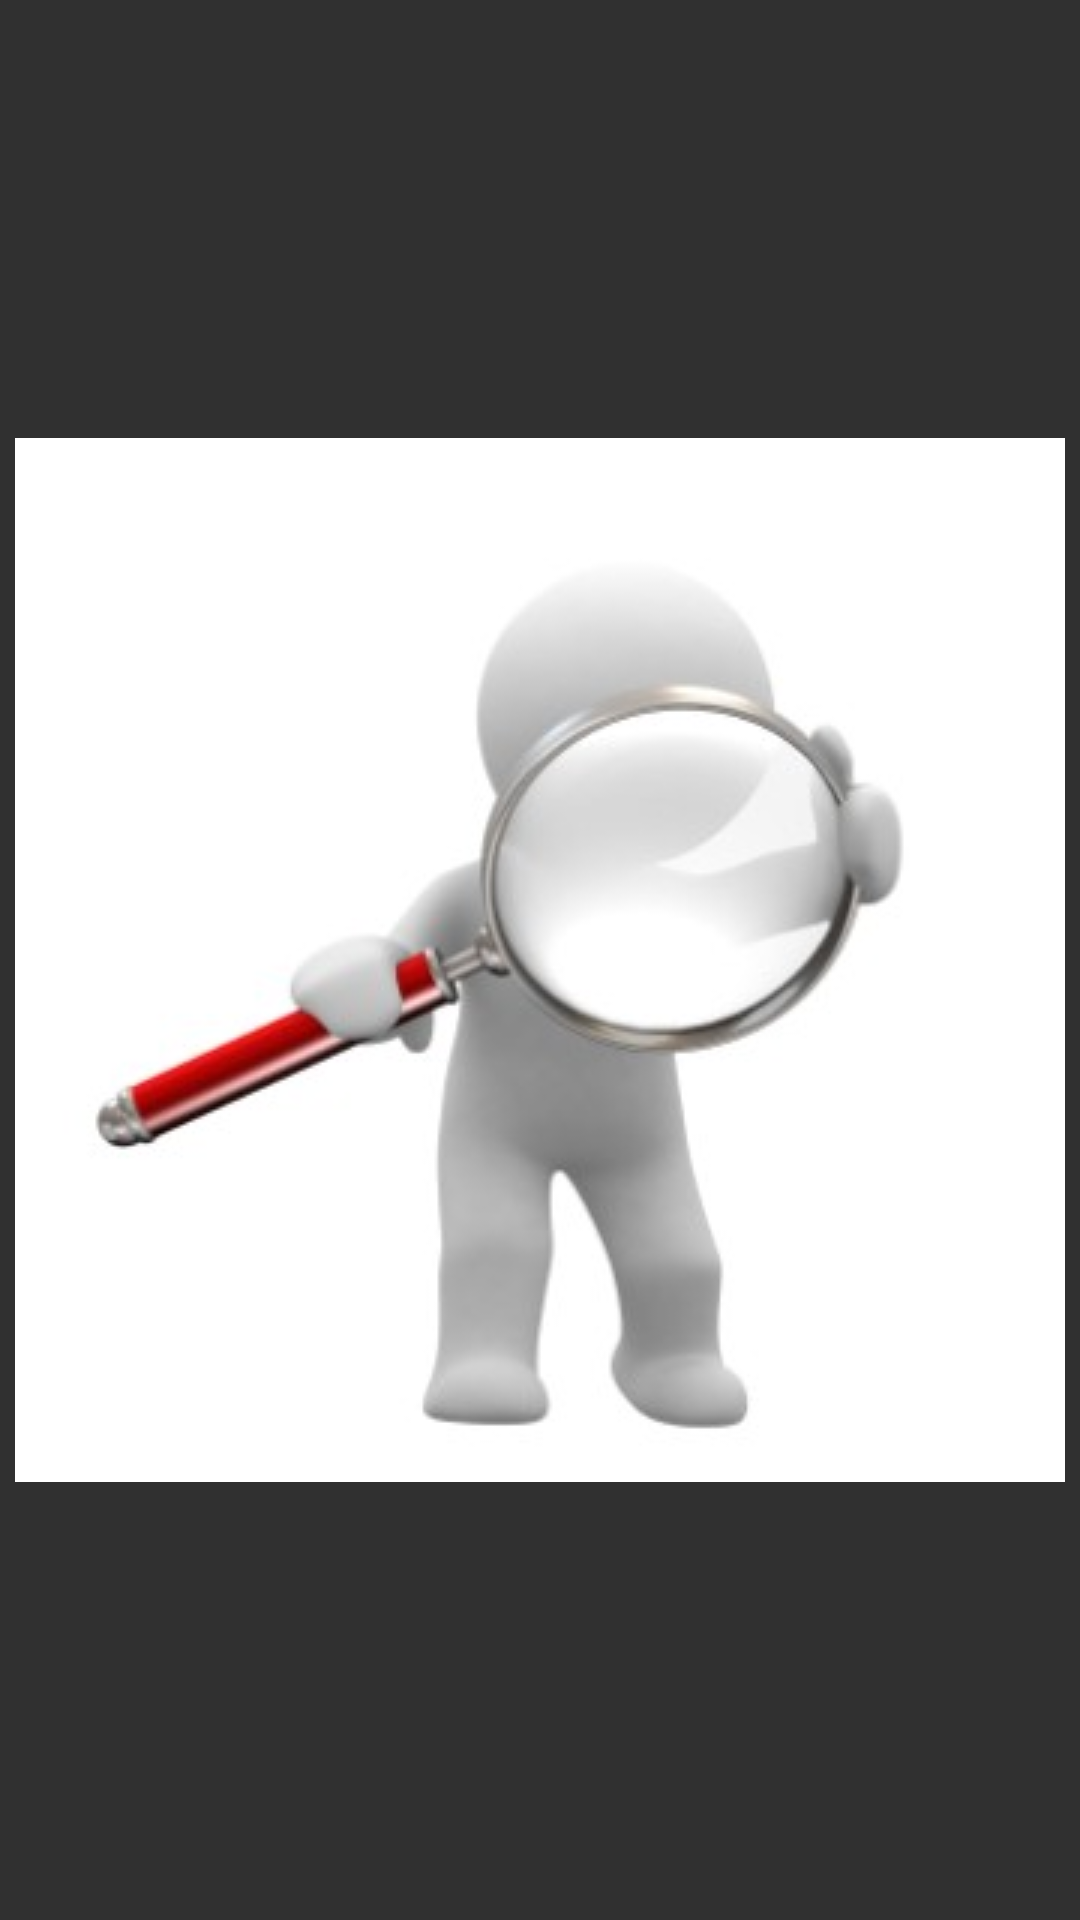

Reconstruct the res/layout file that produces this screen, plus the resources it refers to.
<!-- AndroidManifest.xml: application theme AppTheme -->
<!-- res/layout/activity_splash.xml -->
<RelativeLayout xmlns:android="http://schemas.android.com/apk/res/android"
    xmlns:tools="http://schemas.android.com/tools" android:layout_width="match_parent"
    android:layout_height="match_parent" android:paddingLeft="@dimen/activity_horizontal_margin"
    android:paddingRight="@dimen/activity_horizontal_margin"
    android:paddingTop="@dimen/activity_vertical_margin"
    android:paddingBottom="@dimen/activity_vertical_margin"
    tools:context="com.example.buscaml.SplashActivity">

    <ImageView
        android:layout_width="350dp"
        android:layout_height="350dp"
        android:src="@drawable/logo_filter"
        android:layout_centerInParent="true"
        />
</RelativeLayout>
<!-- resources referenced by this layout -->
<resources>
  <!-- drawable logo_filter: jpg bitmap (drawable, 10216 bytes) -->
  <style name="AppTheme" parent="Theme.AppCompat.NoActionBar">
          <item name="android:windowNoTitle">true</item>
          <item name="android:windowActionBar">false</item>
          <item name="android:windowContentOverlay">@null</item>
      </style>
</resources>
